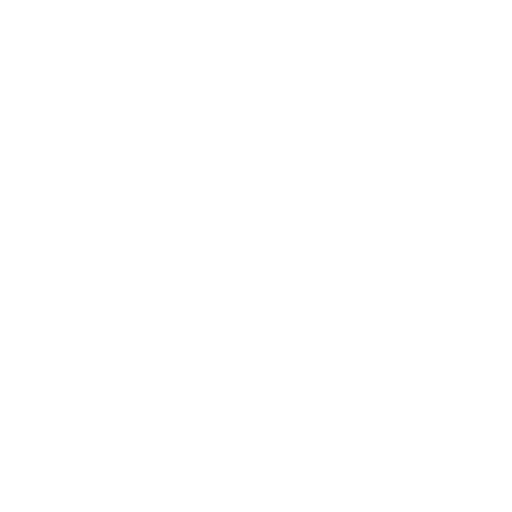
t = 0.00 s
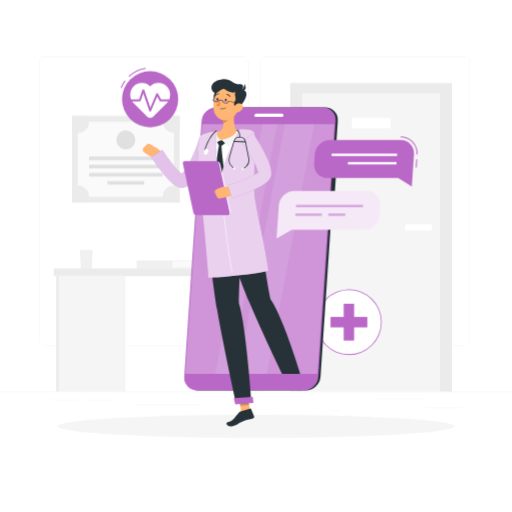
t = 1.00 s
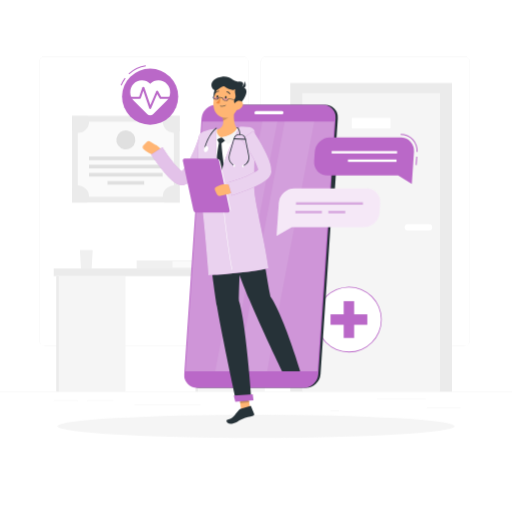
t = 1.19 s
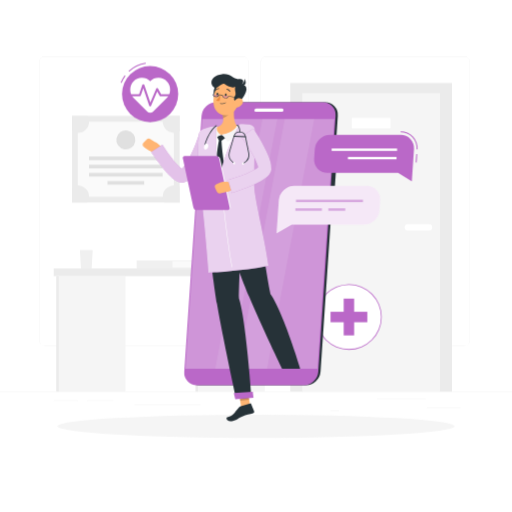
t = 1.38 s
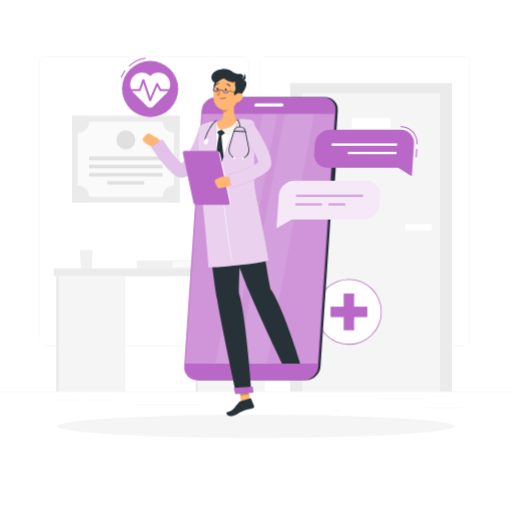
t = 1.75 s
t = 2.13 s: frame unchanged from t = 1.38 s, image omitted

The animated SVG that drew these frames (rendered in a browser with its animation timeline set to each time). Animation: 5 CSS @keyframes rules; one cycle of 2.50 s, repeats indefinitely.

<svg class="animated" id="freepik_stories-online-doctor" xmlns="http://www.w3.org/2000/svg" viewBox="0 0 500 500" version="1.1" xmlns:xlink="http://www.w3.org/1999/xlink" xmlns:svgjs="http://svgjs.com/svgjs"><style>svg#freepik_stories-online-doctor:not(.animated) .animable {opacity: 0;}svg#freepik_stories-online-doctor.animated #freepik--background-complete--inject-324 {animation: 1s 1 forwards cubic-bezier(.36,-0.01,.5,1.38) slideRight;animation-delay: 0s;}svg#freepik_stories-online-doctor.animated #freepik--Shadow--inject-324 {animation: 1s 1 forwards cubic-bezier(.36,-0.01,.5,1.38) slideLeft;animation-delay: 0s;}svg#freepik_stories-online-doctor.animated #freepik--cross-icon--inject-324 {animation: 1s 1 forwards cubic-bezier(.36,-0.01,.5,1.38) slideDown,1.5s Infinite  linear floating;animation-delay: 0s,1s;}svg#freepik_stories-online-doctor.animated #freepik--pulse-icon--inject-324 {animation: 1s 1 forwards cubic-bezier(.36,-0.01,.5,1.38) slideLeft,1.5s Infinite  linear floating;animation-delay: 0s,1s;}svg#freepik_stories-online-doctor.animated #freepik--Character--inject-324 {animation: 1s 1 forwards cubic-bezier(.36,-0.01,.5,1.38) slideUp,1.5s Infinite  linear floating;animation-delay: 0s,1s;}svg#freepik_stories-online-doctor.animated #freepik--Chat--inject-324 {animation: 1s 1 forwards cubic-bezier(.36,-0.01,.5,1.38) slideDown,1.5s Infinite  linear floating;animation-delay: 0s,1s;}            @keyframes slideRight {                0% {                    opacity: 0;                    transform: translateX(30px);                }                100% {                    opacity: 1;                    transform: translateX(0);                }            }                    @keyframes slideLeft {                0% {                    opacity: 0;                    transform: translateX(-30px);                }                100% {                    opacity: 1;                    transform: translateX(0);                }            }                    @keyframes slideDown {                0% {                    opacity: 0;                    transform: translateY(-30px);                }                100% {                    opacity: 1;                    transform: translateY(0);                }            }                    @keyframes floating {                0% {                    opacity: 1;                    transform: translateY(0px);                }                50% {                    transform: translateY(-10px);                }                100% {                    opacity: 1;                    transform: translateY(0px);                }            }                    @keyframes slideUp {                0% {                    opacity: 0;                    transform: translateY(30px);                }                100% {                    opacity: 1;                    transform: inherit;                }            }        </style><g id="freepik--background-complete--inject-324" class="animable" style="transform-origin: 250px 228.23px;"><rect y="382.4" width="500" height="0.25" style="fill: rgb(235, 235, 235); transform-origin: 250px 382.525px;" id="el3osltp313dc" class="animable"></rect><rect x="416.78" y="398.49" width="33.12" height="0.25" style="fill: rgb(235, 235, 235); transform-origin: 433.34px 398.615px;" id="el0h92f3fwbafl" class="animable"></rect><rect x="322.53" y="401.21" width="8.69" height="0.25" style="fill: rgb(235, 235, 235); transform-origin: 326.875px 401.335px;" id="el8ixwp15882y" class="animable"></rect><rect x="368.11" y="389.21" width="47.67" height="0.25" style="fill: rgb(235, 235, 235); transform-origin: 391.945px 389.335px;" id="elkafwuf1mo4" class="animable"></rect><rect x="52.46" y="390.89" width="23.68" height="0.25" style="fill: rgb(235, 235, 235); transform-origin: 64.3px 391.015px;" id="elnacd1cvr1rm" class="animable"></rect><rect x="85.04" y="390.89" width="25.85" height="0.25" style="fill: rgb(235, 235, 235); transform-origin: 97.965px 391.015px;" id="elxoiwcp58tv" class="animable"></rect><rect x="131.47" y="395.11" width="64.64" height="0.25" style="fill: rgb(235, 235, 235); transform-origin: 163.79px 395.235px;" id="elgq2isuov36" class="animable"></rect><path d="M237,337.8H43.91a5.71,5.71,0,0,1-5.7-5.71V60.66A5.71,5.71,0,0,1,43.91,55H237a5.71,5.71,0,0,1,5.71,5.71V332.09A5.71,5.71,0,0,1,237,337.8ZM43.91,55.2a5.46,5.46,0,0,0-5.45,5.46V332.09a5.46,5.46,0,0,0,5.45,5.46H237a5.47,5.47,0,0,0,5.46-5.46V60.66A5.47,5.47,0,0,0,237,55.2Z" style="fill: rgb(235, 235, 235); transform-origin: 140.46px 196.4px;" id="elow29aw7vb8b" class="animable"></path><path d="M453.31,337.8H260.21a5.72,5.72,0,0,1-5.71-5.71V60.66A5.72,5.72,0,0,1,260.21,55h193.1A5.71,5.71,0,0,1,459,60.66V332.09A5.71,5.71,0,0,1,453.31,337.8ZM260.21,55.2a5.47,5.47,0,0,0-5.46,5.46V332.09a5.47,5.47,0,0,0,5.46,5.46h193.1a5.47,5.47,0,0,0,5.46-5.46V60.66a5.47,5.47,0,0,0-5.46-5.46Z" style="fill: rgb(235, 235, 235); transform-origin: 356.75px 196.4px;" id="elspycdaej29b" class="animable"></path><rect x="283.44" y="81" width="157.97" height="301.4" style="fill: rgb(235, 235, 235); transform-origin: 362.425px 231.7px;" id="elokw7uasg5hj" class="animable"></rect><rect x="295.19" y="90.83" width="134.47" height="291.57" style="fill: rgb(245, 245, 245); transform-origin: 362.425px 236.615px;" id="elpsh1qqyo6ct" class="animable"></rect><rect x="343.53" y="115.01" width="37.81" height="10.45" style="fill: rgb(255, 255, 255); transform-origin: 362.435px 120.235px;" id="eleoqq6041qhj" class="animable"></rect><path d="M398.37,218.82h20.51a3.2,3.2,0,0,1,3.2,3.2h0a3.2,3.2,0,0,1-3.2,3.2H398.37a3.2,3.2,0,0,1-3.2-3.2h0A3.2,3.2,0,0,1,398.37,218.82Z" style="fill: rgb(255, 255, 255); transform-origin: 408.625px 222.02px;" id="elhln8jlgxlg4" class="animable"></path><rect x="70.38" y="113.07" width="105.06" height="84.67" style="fill: rgb(235, 235, 235); transform-origin: 122.91px 155.405px;" id="el1aklapxtbq" class="animable"></rect><g id="el3h2chv59mcg"><rect x="86.21" y="108.52" width="73.39" height="93.78" style="fill: rgb(250, 250, 250); transform-origin: 122.905px 155.41px; transform: rotate(90deg);" class="animable" id="elq0ynvjtewe8"></rect></g><g id="elavfhu5eltk"><rect x="121.15" y="118.66" width="3.51" height="71.91" style="fill: rgb(224, 224, 224); transform-origin: 122.905px 154.615px; transform: rotate(90deg);" class="animable" id="ela503knhqc1"></rect></g><g id="elo0x1oa7i5lf"><rect x="121.15" y="126.65" width="3.51" height="71.91" style="fill: rgb(224, 224, 224); transform-origin: 122.905px 162.605px; transform: rotate(90deg);" class="animable" id="el1cjhcjao7lp"></rect></g><g id="el88box3166sb"><rect x="121.15" y="134.63" width="3.51" height="71.91" style="fill: rgb(224, 224, 224); transform-origin: 122.905px 170.585px; transform: rotate(90deg);" class="animable" id="elutgdn4w333g"></rect></g><g id="eljexwhelmpgg"><rect x="121.15" y="160.65" width="3.51" height="35.85" style="fill: rgb(224, 224, 224); transform-origin: 122.905px 178.575px; transform: rotate(90deg);" class="animable" id="ele367agw534l"></rect></g><path d="M87,118.71A10.93,10.93,0,0,1,76,129.64a10.82,10.82,0,0,1-5.64-1.57v-15h15A10.93,10.93,0,0,1,87,118.71Z" style="fill: rgb(235, 235, 235); transform-origin: 78.68px 121.355px;" id="elo851urup56" class="animable"></path><path d="M175.44,113.07v15a10.93,10.93,0,0,1-15-15Z" style="fill: rgb(235, 235, 235); transform-origin: 167.158px 121.352px;" id="el551mhkdujhn" class="animable"></path><path d="M87,192.11a10.87,10.87,0,0,1-1.56,5.63h-15v-15A10.94,10.94,0,0,1,87,192.11Z" style="fill: rgb(235, 235, 235); transform-origin: 78.72px 189.463px;" id="elcezk4ybkh86" class="animable"></path><path d="M175.44,182.73v15h-15a10.78,10.78,0,0,1-1.57-5.63,10.95,10.95,0,0,1,16.58-9.38Z" style="fill: rgb(235, 235, 235); transform-origin: 167.16px 189.446px;" id="ele1gg9jl6j7d" class="animable"></path><g id="el9rtnkiketqj"><circle cx="122.91" cy="136.58" r="9.31" style="fill: rgb(224, 224, 224); transform-origin: 122.91px 136.58px; transform: rotate(-80.78deg);" class="animable" id="ell55sn57u1mp"></circle></g><rect x="52.46" y="262.15" width="207.88" height="7.48" style="fill: rgb(235, 235, 235); transform-origin: 156.4px 265.89px;" id="el906d4znjnb" class="animable"></rect><rect x="191" y="269.63" width="67.54" height="112.77" style="fill: rgb(245, 245, 245); transform-origin: 224.77px 326.015px;" id="elsndud5uzs4a" class="animable"></rect><rect x="55.03" y="269.63" width="67.54" height="112.77" style="fill: rgb(245, 245, 245); transform-origin: 88.8px 326.015px;" id="elo55nhvklmwf" class="animable"></rect><rect x="55.03" y="269.63" width="2.31" height="112.77" style="fill: rgb(235, 235, 235); transform-origin: 56.185px 326.015px;" id="elyn0pbkd7oh" class="animable"></rect><rect x="191" y="269.63" width="2.31" height="112.77" style="fill: rgb(235, 235, 235); transform-origin: 192.155px 326.015px;" id="elxjkqoscswv" class="animable"></rect><polygon points="90.5 244.12 78.08 244.12 79.08 262.15 89.5 262.15 90.5 244.12" style="fill: rgb(240, 240, 240); transform-origin: 84.29px 253.135px;" id="elxn1ceg65zrk" class="animable"></polygon><rect x="133.44" y="254.33" width="64.89" height="7.82" style="fill: rgb(240, 240, 240); transform-origin: 165.885px 258.24px;" id="eluwqnalt7rs8" class="animable"></rect><rect x="168.42" y="255.25" width="29.92" height="5.99" style="fill: rgb(250, 250, 250); transform-origin: 183.38px 258.245px;" id="elv6bfaztmyy" class="animable"></rect></g><g id="freepik--Shadow--inject-324" class="animable" style="transform-origin: 250px 416.24px;"><ellipse id="freepik--path--inject-324" cx="250" cy="416.24" rx="193.89" ry="11.32" style="fill: rgb(245, 245, 245); transform-origin: 250px 416.24px;" class="animable"></ellipse></g><g id="freepik--cross-icon--inject-324" class="animable" style="transform-origin: 340.7px 314.54px;"><circle cx="340.71" cy="314.54" r="31.68" style="fill: rgb(255, 255, 255); transform-origin: 340.71px 314.54px;" id="elzxkin5lbja" class="animable"></circle><path d="M340.71,346.61a32.07,32.07,0,1,1,32.06-32.07A32.1,32.1,0,0,1,340.71,346.61Zm0-63.35A31.29,31.29,0,1,0,372,314.54,31.31,31.31,0,0,0,340.71,283.26Z" style="fill: #BA68C8; transform-origin: 340.7px 314.54px;" id="el9j9snaofbou" class="animable"></path><rect x="335.61" y="296.58" width="10.2" height="35.92" style="fill: #BA68C8; transform-origin: 340.71px 314.54px;" id="elzmgn9g9omsq" class="animable"></rect><g id="elwjpgl628v2"><rect x="335.61" y="296.58" width="10.2" height="35.92" style="fill: #BA68C8; transform-origin: 340.71px 314.54px; transform: rotate(90deg);" class="animable" id="el9uzvules94"></rect></g></g><g id="freepik--pulse-icon--inject-324" class="animable animator-active" style="transform-origin: 145.915px 95.275px;"><path d="M126.11,75.07l-.68-.73a30.75,30.75,0,0,1,16.81-8.1l.14,1A29.74,29.74,0,0,0,126.11,75.07Z" style="fill: #BA68C8; transform-origin: 133.905px 70.655px;" id="elvxaejjqj9f" class="animable"></path><path d="M118.71,86l-.93-.36a30.77,30.77,0,0,1,4-7.14l.8.6A30.24,30.24,0,0,0,118.71,86Z" style="fill: #BA68C8; transform-origin: 120.18px 82.25px;" id="elco91zmhugnu" class="animable"></path><circle cx="146.61" cy="96.87" r="27.44" style="fill: #BA68C8; transform-origin: 146.61px 96.87px;" id="elm2j6mcoxb9" class="animable"></circle><path d="M163,84.51a11.46,11.46,0,0,0-16.36-.15,11.45,11.45,0,0,0-16.35.15,11.71,11.71,0,0,0,.41,16.32l13,13a4.2,4.2,0,0,0,5.94,0l13-13A11.71,11.71,0,0,0,163,84.51Z" style="fill: rgb(255, 255, 255); transform-origin: 146.657px 98.0304px;" id="el13yz6f8fich" class="animable"></path><path d="M146.61,108.86h0a1,1,0,0,1-.91-.67l-5.79-16.93-2.42,7.08a1,1,0,0,1-.95.67h-9.69a1,1,0,0,1,0-2h9l3.14-9.17a1,1,0,0,1,1.89,0l5.89,17.23,5.72-13.47a1,1,0,0,1,.86-.61,1,1,0,0,1,.93.51L157.3,97h9.11a1,1,0,0,1,0,2h-9.69a1,1,0,0,1-.88-.51l-2.37-4.24-5.94,14A1,1,0,0,1,146.61,108.86Z" style="fill: #BA68C8; transform-origin: 146.63px 98.0135px;" id="elc0ysua2hvdd" class="animable"></path></g><g id="freepik--Character--inject-324" class="animable" style="transform-origin: 234.719px 246.802px;"><path d="M298.86,381.2H194.49A12.26,12.26,0,0,1,182.13,368L199,118a14.44,14.44,0,0,1,14.15-13.25H317.54A12.26,12.26,0,0,1,329.9,118L313,368A14.43,14.43,0,0,1,298.86,381.2Z" style="fill: rgb(38, 50, 56); transform-origin: 256.017px 242.975px;" id="el7ekpjh23g9q" class="animable"></path><path d="M322,206.56h-2.63a3.42,3.42,0,0,1-3.45-3.7l3.23-47.79a4,4,0,0,1,3.95-3.7h2.63a3.42,3.42,0,0,1,3.45,3.7l-3.23,47.79A4,4,0,0,1,322,206.56Z" style="fill: rgb(38, 50, 56); transform-origin: 322.55px 178.965px;" id="elobxq531yp1p" class="animable"></path><path d="M197.48,174.68h-2.62a2.8,2.8,0,0,1-2.83-3l1.17-17.26a3.3,3.3,0,0,1,3.23-3h2.63a2.81,2.81,0,0,1,2.82,3l-1.17,17.26A3.29,3.29,0,0,1,197.48,174.68Z" style="fill: #BA68C8; transform-origin: 196.955px 163.05px;" id="el7dkw549czl3" class="animable"></path><path d="M195.4,205.5h-2.63a2.8,2.8,0,0,1-2.82-3l1.17-17.26a3.3,3.3,0,0,1,3.23-3H197a2.81,2.81,0,0,1,2.82,3l-1.17,17.26A3.29,3.29,0,0,1,195.4,205.5Z" style="fill: #BA68C8; transform-origin: 194.885px 193.87px;" id="ele8yt7r504gd" class="animable"></path><path d="M296.65,381.2H192.28A12.26,12.26,0,0,1,179.92,368L196.8,118A14.44,14.44,0,0,1,211,104.79H315.33A12.26,12.26,0,0,1,327.69,118L310.8,368A14.43,14.43,0,0,1,296.65,381.2Z" style="fill: #BA68C8; transform-origin: 253.805px 242.995px;" id="elc266g0ier2l" class="animable"></path><g id="els4g3iktegui"><polygon points="181.02 365.2 197.5 121.24 326.56 121.24 310.08 365.2 181.02 365.2" style="fill: rgb(255, 255, 255); opacity: 0.3; transform-origin: 253.79px 243.22px;" class="animable" id="el13jacx76ad7e"></polygon></g><g id="els0hclcovt3q"><polygon points="231.97 365.2 278.03 121.24 306.94 121.24 260.88 365.2 231.97 365.2" style="fill: rgb(255, 255, 255); opacity: 0.1; transform-origin: 269.455px 243.22px;" class="animable" id="elqdnkxlih6m"></polygon></g><g id="elnx0j3ppmcub"><polygon points="210.13 365.2 256.19 121.24 270.84 121.24 224.78 365.2 210.13 365.2" style="fill: rgb(255, 255, 255); opacity: 0.1; transform-origin: 240.485px 243.22px;" class="animable" id="elwqzq8dwr7f"></polygon></g><path d="M250.14,110.92h25.17a1.5,1.5,0,0,1,1.52,1.63h0a1.78,1.78,0,0,1-1.74,1.64H249.92a1.51,1.51,0,0,1-1.52-1.64h0A1.77,1.77,0,0,1,250.14,110.92Z" style="fill: rgb(255, 255, 255); transform-origin: 262.615px 112.555px;" id="elckpmdrmfkh4" class="animable"></path><polygon points="244.9 405.25 236.08 406.09 232.9 385.74 241.72 384.89 244.9 405.25" style="fill: rgb(255, 181, 115); transform-origin: 238.9px 395.49px;" id="elg98zkrhmzil" class="animable"></polygon><path d="M235.07,401.78l9.24-2.87a.65.65,0,0,1,.82.38l3,7.33a1.52,1.52,0,0,1-1,2c-3.34,1-6.52,1.23-10.55,3-4.71,2-6.68,4.68-11.75,4.68-3.63,0-4.45-3.33-2.91-3.79,7-2.12,6.08-3.86,11.16-9.33A4.68,4.68,0,0,1,235.07,401.78Z" style="fill: rgb(38, 50, 56); transform-origin: 234.705px 407.587px;" id="el6xetsl3ry3v" class="animable"></path><g id="elt1odlswfxv"><polygon points="232.9 385.74 234.54 396.24 243.37 395.39 241.73 384.89 232.9 385.74" style="opacity: 0.2; transform-origin: 238.135px 390.565px;" class="animable" id="elsj6kzd3kw9c"></polygon></g><path d="M239.28,128.6c-11.57-1.36-23.08-.45-34.63,1.79a9.23,9.23,0,0,0-7.41,8c-1.25,11.06-2.68,35.85,2.9,72.83l47.28-4c.09-6.71-4.68-37.28-.74-69A8.47,8.47,0,0,0,239.28,128.6Z" style="fill: rgb(255, 255, 255); transform-origin: 221.76px 169.59px;" id="el3u7z0qx4ar8" class="animable"></path><path d="M211.75,138.08l1.69,3.38a1,1,0,0,0,.89.58l1.83.1a1.42,1.42,0,0,0,.91-.28l3.15-2.35-3.89-2.83Z" style="fill: rgb(38, 50, 56); transform-origin: 215.985px 139.411px;" id="el121mz5i08n0e" class="animable"></path><path d="M216.22,141.17a3.08,3.08,0,0,0-2.13-.17c-1.49,5.25-3.12,20.32-3.29,27,4.52,13.17,6,14.5,6,14.5l2.29-15.85S216.52,150.44,216.22,141.17Z" style="fill: rgb(38, 50, 56); transform-origin: 214.945px 161.692px;" id="el7vl1r3a0hhm" class="animable"></path><path d="M229.27,105.8c-1.08,6.52-2,18.43,2.68,22.64-3.43,3.6-7.92,7.77-15.62,8.24s-6.51-4.86-4.56-7.71c7.19-1.92,6.84-7.28,5.43-12.29Z" style="fill: rgb(255, 181, 115); transform-origin: 221.132px 121.255px;" id="elcrr848vh3qn" class="animable"></path><path d="M233.91,127.87a9.6,9.6,0,0,0-1.69-.55.67.67,0,0,0-.75.31c-.74,1.26-3,6.89-15.14,9.05,2,1.18,4.65,4.84,5.79,6.6,3.64-1.89,13.11-7.54,12.21-14.85A.74.74,0,0,0,233.91,127.87Z" style="fill: rgb(245, 245, 245); transform-origin: 225.36px 135.289px;" id="elql3akz6r2fi" class="animable"></path><path d="M211.84,129.27a.7.7,0,0,0-.82-.84,9.39,9.39,0,0,0-1.24.33,1,1,0,0,0-.26.15c-.93.86-6,8.18-1.25,14.1,1-1.61,4.45-5.26,8.06-6.33C212.91,135.14,211.23,132.27,211.84,129.27Z" style="fill: rgb(245, 245, 245); transform-origin: 211.299px 135.713px;" id="elxufbmive9x" class="animable"></path><g id="eln0fjq7z1vwn"><path d="M224.35,110.24l-7.14,6.44a20.62,20.62,0,0,1,.72,3.56c2.76-.47,6.47-3.6,6.67-6.5A9.48,9.48,0,0,0,224.35,110.24Z" style="opacity: 0.2; transform-origin: 220.936px 115.24px;" class="animable" id="el0c6rn2kge6h"></path></g><path d="M214.81,86.09c-6.16,2.41-6.56,7.47-6,13s6.58,1.87,7.92-1.59S223.34,82.75,214.81,86.09Z" style="fill: rgb(38, 50, 56); transform-origin: 214.098px 93.7045px;" id="elaxnimz4t3u" class="animable"></path><path d="M234.46,97.12c-1.71,8.71-2.28,13.88-7.26,17.89-7.51,6-17.68.82-18.58-8.16-.81-8.09,2.12-21,11.09-23.52A11.72,11.72,0,0,1,234.46,97.12Z" style="fill: rgb(255, 181, 115); transform-origin: 221.616px 100.222px;" id="elc20zkrtg0s" class="animable"></path><path d="M234.1,104.33c-7.33.39-5.78-3.77-4.45-6.16s-1.38-6.34.39-8.39c-3.16,1.26-6.49.22-10.72-2.72-3.28-2.29-7.39,6.86-11.39,2.27-3.78-4.33-.27-10.86,8.81-11.91s10.73,5.37,16.69,4.8,3.89,4.34,2.72,5.34C241.15,87.89,243.88,92.67,234.1,104.33Z" style="fill: rgb(38, 50, 56); transform-origin: 223.549px 90.8296px;" id="elierl3s5od38" class="animable"></path><path d="M235,88.17a7.34,7.34,0,0,0,3.81-6.39C240.79,85.25,240.58,89.19,235,88.17Z" style="fill: rgb(38, 50, 56); transform-origin: 237.474px 85.0569px;" id="elnc82o3dhb3g" class="animable"></path><path d="M216,106.42a6,6,0,0,0,4.58-1.08.2.2,0,0,0,0-.29.21.21,0,0,0-.29,0,5.77,5.77,0,0,1-5.09.79.23.23,0,0,0-.27.14.21.21,0,0,0,.14.26A5.29,5.29,0,0,0,216,106.42Z" style="fill: rgb(38, 50, 56); transform-origin: 217.782px 105.75px;" id="elmkqjwo62gym" class="animable"></path><path d="M236.23,107a8.52,8.52,0,0,1-5.59,3.22c-2.91.38-3.88-2.33-2.66-4.86,1.11-2.28,4-5.22,6.68-4.43S237.91,104.8,236.23,107Z" style="fill: rgb(255, 181, 115); transform-origin: 232.321px 105.527px;" id="el172ydv7xpbhh" class="animable"></path><path d="M233.34,296.37c.35-26.11,3.69-88.3,3.69-88.3l-36.86,3.11s7.33,64.09,11.75,90.73c4.6,27.69,18.71,92.56,18.71,92.56l15-1.28S240.15,316.56,233.34,296.37Z" style="fill: rgb(38, 50, 56); transform-origin: 222.9px 301.27px;" id="elcvlz9gv3eo" class="animable"></path><polygon points="229.73 394.88 247.52 393.37 246.82 387.63 228.28 388.87 229.73 394.88" style="fill: #BA68C8; transform-origin: 237.9px 391.255px;" id="el12hv4xp0kd8g" class="animable"></polygon><path d="M221.32,97.64c-.09.71-.55,1.25-1,1.2s-.76-.67-.66-1.39.55-1.25,1-1.2S221.42,96.93,221.32,97.64Z" style="fill: rgb(38, 50, 56); transform-origin: 220.49px 97.545px;" id="el900og6iyxvr" class="animable"></path><path d="M213.16,97c-.09.72-.55,1.25-1,1.2s-.76-.67-.66-1.38.55-1.25,1-1.2S213.26,96.25,213.16,97Z" style="fill: rgb(38, 50, 56); transform-origin: 212.33px 96.91px;" id="elz2cqrmxjlko" class="animable"></path><path d="M215.46,97.84a24.82,24.82,0,0,1-4.3,5c1.06,1.11,3.25.81,3.25.81Z" style="fill: rgb(237, 137, 62); transform-origin: 213.31px 100.763px;" id="ell6lpy8a22rl" class="animable"></path><g id="elg4qih3r4i6j"><path d="M208,97.18c-.15,1.14,1,2.09,2.59,2.29s3.06-.67,3.2-1.81" style="fill: #BA68C8; opacity: 0.4; transform-origin: 210.888px 98.3394px;" class="animable" id="elhjxp9cvlnj"></path></g><g id="elu9dcejotqw"><path d="M217.45,98.24c-.22,1.13.89,2.15,2.45,2.45s3.09-.5,3.3-1.62" style="fill: #BA68C8; opacity: 0.4; transform-origin: 220.311px 99.4967px;" class="animable" id="elova7f7n1cr"></path></g><path d="M220.52,101a4.89,4.89,0,0,1-.54,0,3.8,3.8,0,0,1-2.07-.93,2.08,2.08,0,0,1-.72-1.77,5,5,0,0,0-1.6-.4,3.49,3.49,0,0,0-1.69,0c-.14,1.22-1.66,2.06-3.36,1.85a3.72,3.72,0,0,1-2.07-.92,2.1,2.1,0,0,1-.72-1.77l.48.06a1.61,1.61,0,0,0,.57,1.36,3.24,3.24,0,0,0,1.8.79c1.44.19,2.72-.48,2.85-1.48.07-.56,1.23-.52,2.19-.4s2.1.39,2,.94a1.6,1.6,0,0,0,.57,1.36,3.44,3.44,0,0,0,3.75.48,1.6,1.6,0,0,0,.9-1.17l0-.24,12.34,1.59-.06.48-11.88-1.53a2.15,2.15,0,0,1-1.1,1.29A3.53,3.53,0,0,1,220.52,101Z" style="fill: rgb(38, 50, 56); transform-origin: 221.471px 99.0337px;" id="el0chue9u6laas" class="animable"></path><path d="M224.46,94.5a.36.36,0,0,0,.2-.06.43.43,0,0,0,.16-.58,4,4,0,0,0-3.14-2.1.43.43,0,0,0-.45.4.42.42,0,0,0,.39.44h0a3.21,3.21,0,0,1,2.47,1.7A.41.41,0,0,0,224.46,94.5Z" style="fill: rgb(38, 50, 56); transform-origin: 223.052px 93.1299px;" id="elc72k3sysaau" class="animable"></path><path d="M210.52,93.37a.43.43,0,0,0,.37-.15,3.41,3.41,0,0,1,2.76-1.34.42.42,0,0,0,.46-.38.41.41,0,0,0-.36-.46,4.3,4.3,0,0,0-3.5,1.65.42.42,0,0,0,.05.59A.51.51,0,0,0,210.52,93.37Z" style="fill: rgb(38, 50, 56); transform-origin: 212.133px 92.2053px;" id="el24znlzt4rw7" class="animable"></path><path d="M264.05,292.16c-7.65-39.32-9.37-70.07-16.63-85l-35.71,4s21.27,58.59,31.66,83.6c10.79,26,32.09,70.42,32.09,70.42H293.3S276.65,310.07,264.05,292.16Z" style="fill: rgb(38, 50, 56); transform-origin: 252.505px 286.17px;" id="elk75fv4r7n2" class="animable"></path><path d="M150.86,143.31,147,140.87a3.22,3.22,0,0,0-4.06.47l-2.62,2.76a3,3,0,0,0,.26,4.37l1.87,1.6a15.25,15.25,0,0,0,5.57,3l5.65,1.67,3.71-4C158.51,146.57,150.86,143.31,150.86,143.31Z" style="fill: rgb(255, 181, 115); transform-origin: 148.496px 147.548px;" id="elhs5949pyycw" class="animable"></path><path d="M208,141.44c-1.4,3.42-2.77,6.6-4.26,9.85s-3,6.46-4.67,9.65-3.45,6.36-5.47,9.54c-1,1.58-2.11,3.16-3.37,4.75a30.34,30.34,0,0,1-4.6,4.77,16.51,16.51,0,0,1-3.69,2.28c-.42.16-.81.32-1.27.46l-.7.19a8.35,8.35,0,0,1-1.07.19,10,10,0,0,1-3.64-.26,14.82,14.82,0,0,1-4.18-1.91,24,24,0,0,1-2.75-2,65.72,65.72,0,0,1-7.95-8.27c-2.33-2.8-4.53-5.61-6.64-8.48s-4.14-5.69-6.22-8.7l11.06-7.14a149.17,149.17,0,0,0,11.56,16.15,54.44,54.44,0,0,0,6.37,6.59,12.56,12.56,0,0,0,1.41,1c.37.25.74.35.48.26a2.56,2.56,0,0,0-1.08-.06,2.38,2.38,0,0,0-.43.08h-.08c-.05,0-.05,0-.06,0a6.05,6.05,0,0,0,.65-.49,18.45,18.45,0,0,0,2.47-2.74c.85-1.14,1.7-2.42,2.51-3.75a91.72,91.72,0,0,0,4.52-8.54c1.4-3,2.75-6,4-9.12s2.44-6.29,3.45-9.32Z" style="fill: #BA68C8; transform-origin: 177.76px 159.801px;" id="el305zvzs5hbj" class="animable"></path><g id="ell7e69tcemas"><g style="opacity: 0.6; transform-origin: 177.76px 159.801px;" class="animable" id="elg26g37velsv"><path d="M208,141.44c-1.4,3.42-2.77,6.6-4.26,9.85s-3,6.46-4.67,9.65-3.45,6.36-5.47,9.54c-1,1.58-2.11,3.16-3.37,4.75a30.34,30.34,0,0,1-4.6,4.77,16.51,16.51,0,0,1-3.69,2.28c-.42.16-.81.32-1.27.46l-.7.19a8.35,8.35,0,0,1-1.07.19,10,10,0,0,1-3.64-.26,14.82,14.82,0,0,1-4.18-1.91,24,24,0,0,1-2.75-2,65.72,65.72,0,0,1-7.95-8.27c-2.33-2.8-4.53-5.61-6.64-8.48s-4.14-5.69-6.22-8.7l11.06-7.14a149.17,149.17,0,0,0,11.56,16.15,54.44,54.44,0,0,0,6.37,6.59,12.56,12.56,0,0,0,1.41,1c.37.25.74.35.48.26a2.56,2.56,0,0,0-1.08-.06,2.38,2.38,0,0,0-.43.08h-.08c-.05,0-.05,0-.06,0a6.05,6.05,0,0,0,.65-.49,18.45,18.45,0,0,0,2.47-2.74c.85-1.14,1.7-2.42,2.51-3.75a91.72,91.72,0,0,0,4.52-8.54c1.4-3,2.75-6,4-9.12s2.44-6.29,3.45-9.32Z" style="fill: rgb(255, 255, 255); transform-origin: 177.76px 159.801px;" id="el1osi68k8hec" class="animable"></path></g></g><path d="M234.18,126.09c-3.75,7-17.1,33.67-18.72,50.13-5.91-15-4.62-48.18-4.62-48.18a44.43,44.43,0,0,0-12.27,3A7.41,7.41,0,0,0,194,137.3a262.07,262.07,0,0,0,1.62,51.47c4.15,32.3,8,82.53,8,82.53s33.05-1.38,58.55-6.76c-3.11-24.69-13.75-66.07-13.85-77.15-.12-14.26.21-42.14.66-53.78a6.89,6.89,0,0,0-5.52-7.07A34.57,34.57,0,0,0,234.18,126.09Z" style="fill: #BA68C8; transform-origin: 227.791px 198.631px;" id="elophvfzhkcr" class="animable"></path><g id="el6izrenv7urf"><path d="M234.18,126.09c-3.75,7-17.1,33.67-18.72,50.13-5.91-15-4.62-48.18-4.62-48.18a44.43,44.43,0,0,0-12.27,3A7.41,7.41,0,0,0,194,137.3a262.07,262.07,0,0,0,1.62,51.47c4.15,32.3,8,82.53,8,82.53s33.05-1.38,58.55-6.76c-3.11-24.69-13.75-66.07-13.85-77.15-.12-14.26.21-42.15.66-53.79a6.78,6.78,0,0,0-5.21-7A34.31,34.31,0,0,0,234.18,126.09Z" style="fill: rgb(255, 255, 255); opacity: 0.7; transform-origin: 227.791px 198.63px;" class="animable" id="elnd712src1n"></path></g><path d="M226.39,265.94c-5.74-31.67-10.29-78.14-10.66-83.73l.51,0c.37,5.59,4.93,52,10.66,83.67Z" style="fill: rgb(255, 255, 255); transform-origin: 221.315px 224.075px;" id="elbbd4tjfv2t" class="animable"></path><path d="M223.53,209.6H193.05a2.85,2.85,0,0,1-2.64-2.17l-10.19-47.37a1.7,1.7,0,0,1,1.7-2.17h30.47a2.85,2.85,0,0,1,2.65,2.17l10.19,47.37A1.7,1.7,0,0,1,223.53,209.6Z" style="fill: rgb(255, 255, 255); transform-origin: 202.725px 183.745px;" id="elgeyt8p32lu7" class="animable"></path><path d="M222.58,210h-31a2.91,2.91,0,0,1-2.69-2.21l-10.37-48.17a1.74,1.74,0,0,1,1.74-2.21h31a2.91,2.91,0,0,1,2.69,2.21l10.36,48.17A1.73,1.73,0,0,1,222.58,210Z" style="fill: #BA68C8; transform-origin: 201.417px 183.705px;" id="elreikzy1ioo" class="animable"></path><path d="M226.13,182.82l-7.71-.29a6.61,6.61,0,0,0-2.71.48l-4,1.6a3,3,0,0,0-1.64,4l1.6,3.46a3.24,3.24,0,0,0,3.7,1.74l4.41-1.1s8.28-.66,8.58-5Z" style="fill: rgb(255, 181, 115); transform-origin: 219.087px 188.216px;" id="elqpmj8tjxnxc" class="animable"></path><path d="M247.42,130.38c1.91,3,3.66,5.74,5.38,8.68s3.41,5.85,5,8.89,3.1,6.18,4.47,9.54a48.59,48.59,0,0,1,1.82,5.39,22.59,22.59,0,0,1,.88,6.87v.39a1.92,1.92,0,0,1,0,.2c0,.36-.1.72-.17,1.08s-.16.64-.26,1-.21.55-.32.83a11.17,11.17,0,0,1-1.46,2.42,17.45,17.45,0,0,1-2.77,2.76,36.41,36.41,0,0,1-5,3.31,95.27,95.27,0,0,1-9.52,4.54c-3.15,1.34-6.29,2.56-9.45,3.71s-6.27,2.26-9.56,3.36l-3.81-12.6c3-.82,6.06-1.83,9.05-2.85s6-2.16,8.84-3.35a77.92,77.92,0,0,0,8.14-3.93,23.49,23.49,0,0,0,3.17-2.11,3.81,3.81,0,0,0,.7-.69,1.07,1.07,0,0,0-.2.33c0,.09-.05.15-.1.26a2.37,2.37,0,0,0-.09.36,2.43,2.43,0,0,0-.08.47c0,.06,0,.07,0,.05v-.07a11.76,11.76,0,0,0-.55-2.79,36.08,36.08,0,0,0-1.42-3.85,78.1,78.1,0,0,0-4.14-8.07c-1.56-2.68-3.22-5.36-5-8s-3.6-5.27-5.43-7.67Z" style="fill: #BA68C8; transform-origin: 243.814px 161.865px;" id="ely4c9esjxwr" class="animable"></path><g id="eledf5ymczd0k"><g style="opacity: 0.7; transform-origin: 243.814px 161.865px;" class="animable" id="eljjiw1axntxi"><path d="M247.42,130.38c1.91,3,3.66,5.74,5.38,8.68s3.41,5.85,5,8.89,3.1,6.18,4.47,9.54a48.59,48.59,0,0,1,1.82,5.39,22.59,22.59,0,0,1,.88,6.87v.39a1.92,1.92,0,0,1,0,.2c0,.36-.1.72-.17,1.08s-.16.64-.26,1-.21.55-.32.83a11.17,11.17,0,0,1-1.46,2.42,17.45,17.45,0,0,1-2.77,2.76,36.41,36.41,0,0,1-5,3.31,95.27,95.27,0,0,1-9.52,4.54c-3.15,1.34-6.29,2.56-9.45,3.71s-6.27,2.26-9.56,3.36l-3.81-12.6c3-.82,6.06-1.83,9.05-2.85s6-2.16,8.84-3.35a77.92,77.92,0,0,0,8.14-3.93,23.49,23.49,0,0,0,3.17-2.11,3.81,3.81,0,0,0,.7-.69,1.07,1.07,0,0,0-.2.33c0,.09-.05.15-.1.26a2.37,2.37,0,0,0-.09.36,2.43,2.43,0,0,0-.08.47c0,.06,0,.07,0,.05v-.07a11.76,11.76,0,0,0-.55-2.79,36.08,36.08,0,0,0-1.42-3.85,78.1,78.1,0,0,0-4.14-8.07c-1.56-2.68-3.22-5.36-5-8s-3.6-5.27-5.43-7.67Z" style="fill: rgb(255, 255, 255); transform-origin: 243.814px 161.865px;" id="el6crbxfvufo" class="animable"></path></g></g><path d="M237.3,165.08a.39.39,0,0,1-.33-.19.39.39,0,0,1,.12-.55l1.56-1a8.5,8.5,0,0,0,3.8-8.86l-3.14-15.9a5.38,5.38,0,0,0-10.46-.44l-4.45,15.59a8.47,8.47,0,0,0,3,9.14l1.48,1.12a.4.4,0,0,1,.07.56.39.39,0,0,1-.55.07L227,163.51a9.28,9.28,0,0,1-3.33-10l4.46-15.59a6.18,6.18,0,0,1,12,.5l3.14,15.91a9.28,9.28,0,0,1-4.15,9.68l-1.57,1A.33.33,0,0,1,237.3,165.08Z" style="fill: rgb(38, 50, 56); transform-origin: 233.377px 149.265px;" id="elbhn6geree1" class="animable"></path><path d="M239.7,138.91h0l-11.23-.47a.4.4,0,0,1-.38-.42.42.42,0,0,1,.42-.38l11.22.47a.4.4,0,0,1,.38.42A.39.39,0,0,1,239.7,138.91Z" style="fill: rgb(38, 50, 56); transform-origin: 234.1px 138.275px;" id="elsib8bxtrhj" class="animable"></path><path d="M234.24,134.25a.41.41,0,0,1-.4-.39c0-2-.62-5.47-2.49-6.23a.4.4,0,1,1,.3-.74c2.77,1.14,3,6.36,3,7a.41.41,0,0,1-.39.41Z" style="fill: rgb(38, 50, 56); transform-origin: 232.864px 130.575px;" id="el2619dqzict5" class="animable"></path><path d="M199.89,147.84h-.08a.4.4,0,0,1-.31-.47c1.32-6.57,6.78-16.94,11.59-20a.39.39,0,0,1,.54.13.38.38,0,0,1-.12.54c-4.65,2.94-9.95,13-11.23,19.47A.4.4,0,0,1,199.89,147.84Z" style="fill: rgb(38, 50, 56); transform-origin: 205.594px 137.576px;" id="elowxa5g7t5la" class="animable"></path><path d="M203.17,148.87c-.62,1.59-2,2.55-3,2.14s-1.39-2-.77-3.63,2-2.55,3-2.13S203.8,147.28,203.17,148.87Z" style="fill: rgb(255, 255, 255); transform-origin: 201.287px 148.127px;" id="elrls5qgkvyyh" class="animable"></path><path d="M229.57,164.36c0,.74-.46,1.33-.95,1.31s-.87-.64-.84-1.39.46-1.34.95-1.31S229.6,163.61,229.57,164.36Z" style="fill: rgb(255, 255, 255); transform-origin: 228.675px 164.32px;" id="elch0ari5e6xd" class="animable"></path><path d="M238.19,164.72c0,.74-.45,1.33-.95,1.31s-.86-.64-.83-1.39.45-1.33,1-1.31S238.22,164,238.19,164.72Z" style="fill: rgb(255, 255, 255); transform-origin: 237.3px 164.68px;" id="ely4y5obgudca" class="animable"></path></g><g id="freepik--Chat--inject-324" class="animable" style="transform-origin: 338.955px 183.005px;"><path d="M407.77,150.85l-1-.06a15.41,15.41,0,0,0-15.49-16.61v-1a16.4,16.4,0,0,1,16.49,17.67Z" style="fill: #BA68C8; transform-origin: 399.55px 142.015px;" id="elmz04gm7g9d" class="animable"></path><g id="elpisce9phmye"><rect x="402.54" y="159.04" width="8.28" height="1" style="fill: #BA68C8; transform-origin: 406.68px 159.54px; transform: rotate(-85.9958deg);" class="animable" id="elhbz1y5cf0t"></rect></g><path d="M391.28,136.68h-69a15.18,15.18,0,0,0-14.88,13.94l-.63,9.29a12.91,12.91,0,0,0,13,13.94h69l13.38,8.25,2.12-31.48A12.9,12.9,0,0,0,391.28,136.68Z" style="fill: #BA68C8; transform-origin: 355.52px 159.39px;" id="elpoixqc1gq28" class="animable"></path><rect x="323.87" y="149.99" width="63.91" height="2.32" style="fill: rgb(255, 255, 255); transform-origin: 355.825px 151.15px;" id="elhaimg1t03xq" class="animable"></rect><rect x="339.77" y="158.22" width="47.45" height="2.32" style="fill: rgb(255, 255, 255); transform-origin: 363.495px 159.38px;" id="elgqgqsbnwnp" class="animable"></rect><path d="M287.48,186.38H358a13.19,13.19,0,0,1,13.29,14.25l-.64,9.5a15.53,15.53,0,0,1-15.21,14.25H284.91l-14.82,8.45,2.18-32.2A15.52,15.52,0,0,1,287.48,186.38Z" style="fill: rgb(255, 255, 255); transform-origin: 320.711px 209.605px;" id="el16vhh422k3j" class="animable"></path><g id="ely8xfptf6q88"><path d="M287.48,186.38H358a13.19,13.19,0,0,1,13.29,14.25l-.64,9.5a15.53,15.53,0,0,1-15.21,14.25H284.91l-14.82,8.45,2.18-32.2A15.52,15.52,0,0,1,287.48,186.38Z" style="fill: #BA68C8; opacity: 0.15; transform-origin: 320.711px 209.605px;" class="animable" id="el00h5ooe3s4ef"></path></g><g id="eltutaitrj21"><rect x="289.06" y="199.99" width="65.36" height="2.38" style="fill: #BA68C8; opacity: 0.5; transform-origin: 321.74px 201.18px;" class="animable" id="elcoc0nuc0c0t"></rect></g><g id="elsnoommqum3"><rect x="288.49" y="208.4" width="25.83" height="2.38" style="fill: #BA68C8; opacity: 0.5; transform-origin: 301.405px 209.59px;" class="animable" id="el3qtr4opkxxr"></rect></g><g id="elyzzs5e0kxyo"><rect x="320.65" y="208.4" width="16.5" height="2.38" style="fill: #BA68C8; opacity: 0.5; transform-origin: 328.9px 209.59px;" class="animable" id="elidga0jl47p"></rect></g></g><defs>     <filter id="active" height="200%">         <feMorphology in="SourceAlpha" result="DILATED" operator="dilate" radius="2"></feMorphology>                <feFlood flood-color="#32DFEC" flood-opacity="1" result="PINK"></feFlood>        <feComposite in="PINK" in2="DILATED" operator="in" result="OUTLINE"></feComposite>        <feMerge>            <feMergeNode in="OUTLINE"></feMergeNode>            <feMergeNode in="SourceGraphic"></feMergeNode>        </feMerge>    </filter>    <filter id="hover" height="200%">        <feMorphology in="SourceAlpha" result="DILATED" operator="dilate" radius="2"></feMorphology>                <feFlood flood-color="#ff0000" flood-opacity="0.5" result="PINK"></feFlood>        <feComposite in="PINK" in2="DILATED" operator="in" result="OUTLINE"></feComposite>        <feMerge>            <feMergeNode in="OUTLINE"></feMergeNode>            <feMergeNode in="SourceGraphic"></feMergeNode>        </feMerge>            <feColorMatrix type="matrix" values="0   0   0   0   0                0   1   0   0   0                0   0   0   0   0                0   0   0   1   0 "></feColorMatrix>    </filter></defs></svg>